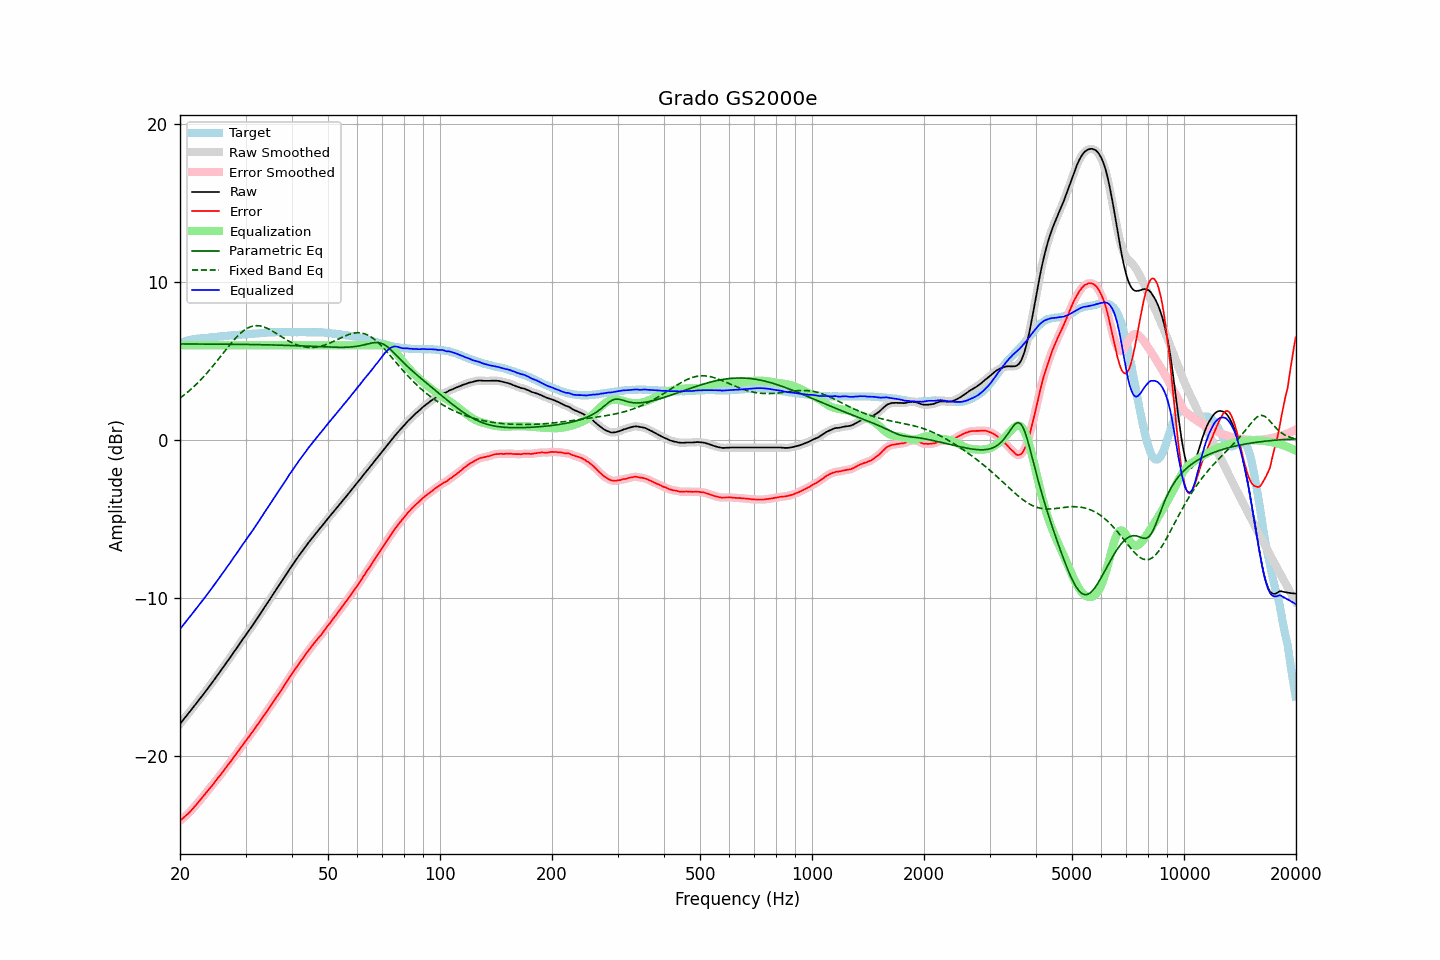

Source data for this figure (header and first rows):
frequency, raw, error, smoothed, error_smoothed, equalization, parametric_eq, fixed_band_eq, equalized_raw, equalized_smoothed, target
20.00, -17.95, -24.08, -17.95, -24.08, 6.00, 6.09, 2.66, -11.95, -11.95, 6.13
20.20, -17.82, -23.99, -17.82, -23.99, 6.00, 6.09, 2.74, -11.82, -11.82, 6.17
20.40, -17.70, -23.91, -17.70, -23.91, 6.00, 6.08, 2.81, -11.70, -11.70, 6.21
20.61, -17.57, -23.81, -17.57, -23.82, 6.00, 6.08, 2.89, -11.57, -11.57, 6.24
20.81, -17.44, -23.72, -17.44, -23.73, 6.00, 6.08, 2.98, -11.44, -11.44, 6.28
21.02, -17.32, -23.64, -17.32, -23.63, 6.00, 6.08, 3.06, -11.32, -11.32, 6.32
21.23, -17.19, -23.53, -17.19, -23.53, 6.00, 6.08, 3.15, -11.19, -11.19, 6.34
21.44, -17.06, -23.42, -17.06, -23.42, 6.00, 6.08, 3.24, -11.06, -11.06, 6.36
21.66, -16.93, -23.31, -16.93, -23.31, 6.00, 6.08, 3.33, -10.93, -10.93, 6.38
21.87, -16.80, -23.19, -16.80, -23.19, 6.00, 6.08, 3.42, -10.80, -10.80, 6.39
22.09, -16.67, -23.08, -16.67, -23.08, 6.00, 6.08, 3.52, -10.67, -10.67, 6.41
22.31, -16.54, -22.96, -16.54, -22.96, 6.00, 6.08, 3.62, -10.54, -10.54, 6.42
22.54, -16.41, -22.84, -16.41, -22.84, 6.00, 6.08, 3.72, -10.41, -10.41, 6.43
22.76, -16.28, -22.72, -16.28, -22.71, 6.00, 6.08, 3.83, -10.28, -10.28, 6.44
22.99, -16.15, -22.59, -16.15, -22.59, 6.00, 6.08, 3.93, -10.15, -10.15, 6.44
23.22, -16.01, -22.46, -16.01, -22.46, 6.00, 6.08, 4.05, -10.01, -10.01, 6.45
23.45, -15.88, -22.34, -15.88, -22.34, 6.00, 6.08, 4.16, -9.88, -9.88, 6.46
23.69, -15.75, -22.22, -15.75, -22.21, 6.00, 6.08, 4.27, -9.75, -9.75, 6.47
23.92, -15.61, -22.08, -15.61, -22.09, 6.00, 6.08, 4.39, -9.61, -9.61, 6.48
24.16, -15.48, -21.97, -15.48, -21.97, 6.00, 6.08, 4.51, -9.48, -9.48, 6.50
24.40, -15.34, -21.85, -15.34, -21.85, 6.00, 6.08, 4.63, -9.34, -9.34, 6.52
24.65, -15.20, -21.72, -15.20, -21.72, 6.00, 6.08, 4.76, -9.20, -9.20, 6.52
24.89, -15.06, -21.58, -15.06, -21.58, 6.00, 6.07, 4.88, -9.06, -9.06, 6.53
25.14, -14.92, -21.45, -14.92, -21.45, 6.00, 6.07, 5.01, -8.92, -8.92, 6.53
25.39, -14.78, -21.32, -14.78, -21.33, 6.00, 6.07, 5.13, -8.78, -8.78, 6.54
25.65, -14.64, -21.20, -14.64, -21.20, 6.00, 6.07, 5.26, -8.64, -8.64, 6.56
25.91, -14.50, -21.07, -14.50, -21.07, 6.00, 6.07, 5.39, -8.50, -8.50, 6.56
26.16, -14.36, -20.93, -14.36, -20.93, 6.00, 6.07, 5.52, -8.36, -8.36, 6.57
26.43, -14.21, -20.79, -14.21, -20.79, 6.00, 6.07, 5.65, -8.21, -8.21, 6.58
26.69, -14.07, -20.66, -14.07, -20.66, 6.00, 6.07, 5.78, -8.07, -8.07, 6.59
26.96, -13.92, -20.53, -13.92, -20.53, 6.00, 6.07, 5.91, -7.92, -7.92, 6.61
27.23, -13.78, -20.40, -13.78, -20.40, 6.00, 6.07, 6.03, -7.78, -7.78, 6.62
27.50, -13.63, -20.26, -13.63, -20.26, 6.00, 6.07, 6.15, -7.63, -7.63, 6.63
27.77, -13.49, -20.12, -13.49, -20.12, 6.00, 6.06, 6.27, -7.49, -7.49, 6.63
28.05, -13.34, -19.99, -13.34, -19.98, 6.00, 6.06, 6.39, -7.34, -7.34, 6.65
28.33, -13.20, -19.85, -13.20, -19.85, 6.00, 6.06, 6.50, -7.20, -7.20, 6.65
28.62, -13.05, -19.71, -13.05, -19.70, 6.00, 6.06, 6.60, -7.05, -7.05, 6.66
28.90, -12.90, -19.56, -12.90, -19.56, 6.00, 6.06, 6.70, -6.90, -6.90, 6.67
29.19, -12.75, -19.41, -12.75, -19.43, 6.00, 6.06, 6.79, -6.75, -6.75, 6.66
29.48, -12.61, -19.30, -12.60, -19.29, 6.00, 6.06, 6.88, -6.61, -6.60, 6.69
29.78, -12.46, -19.15, -12.46, -19.15, 6.00, 6.06, 6.96, -6.46, -6.46, 6.69
30.08, -12.31, -19.01, -12.31, -19.02, 6.00, 6.05, 7.02, -6.31, -6.31, 6.70
30.38, -12.17, -18.87, -12.17, -18.88, 6.00, 6.05, 7.09, -6.17, -6.17, 6.70
30.68, -12.03, -18.75, -12.03, -18.74, 6.00, 6.05, 7.13, -6.03, -6.03, 6.72
30.99, -11.89, -18.61, -11.89, -18.61, 6.00, 6.05, 7.18, -5.89, -5.89, 6.72
31.30, -11.74, -18.47, -11.74, -18.47, 6.00, 6.05, 7.20, -5.74, -5.74, 6.73
31.61, -11.59, -18.33, -11.59, -18.32, 6.00, 6.05, 7.23, -5.59, -5.59, 6.74
31.93, -11.44, -18.19, -11.44, -18.18, 6.00, 6.04, 7.24, -5.44, -5.44, 6.74
32.24, -11.29, -18.03, -11.29, -18.04, 6.00, 6.04, 7.24, -5.29, -5.29, 6.74
32.57, -11.14, -17.90, -11.14, -17.89, 6.00, 6.04, 7.23, -5.14, -5.14, 6.76
32.89, -10.98, -17.75, -10.98, -17.75, 6.00, 6.04, 7.22, -4.98, -4.98, 6.77
33.22, -10.82, -17.60, -10.82, -17.60, 6.00, 6.04, 7.20, -4.82, -4.82, 6.78
33.55, -10.67, -17.45, -10.67, -17.45, 6.00, 6.03, 7.17, -4.67, -4.67, 6.79
33.89, -10.51, -17.30, -10.51, -17.31, 6.00, 6.03, 7.13, -4.51, -4.51, 6.80
34.23, -10.36, -17.16, -10.36, -17.16, 6.00, 6.03, 7.09, -4.36, -4.36, 6.80
34.57, -10.20, -17.01, -10.20, -17.01, 6.00, 6.03, 7.04, -4.20, -4.20, 6.81
34.92, -10.05, -16.86, -10.05, -16.86, 6.00, 6.03, 6.98, -4.05, -4.05, 6.81
35.27, -9.89, -16.71, -9.89, -16.71, 6.00, 6.02, 6.93, -3.89, -3.89, 6.82
35.62, -9.74, -16.57, -9.74, -16.56, 6.00, 6.02, 6.87, -3.74, -3.74, 6.83
35.97, -9.59, -16.41, -9.59, -16.42, 6.00, 6.02, 6.81, -3.59, -3.59, 6.82
... 635 more rows
